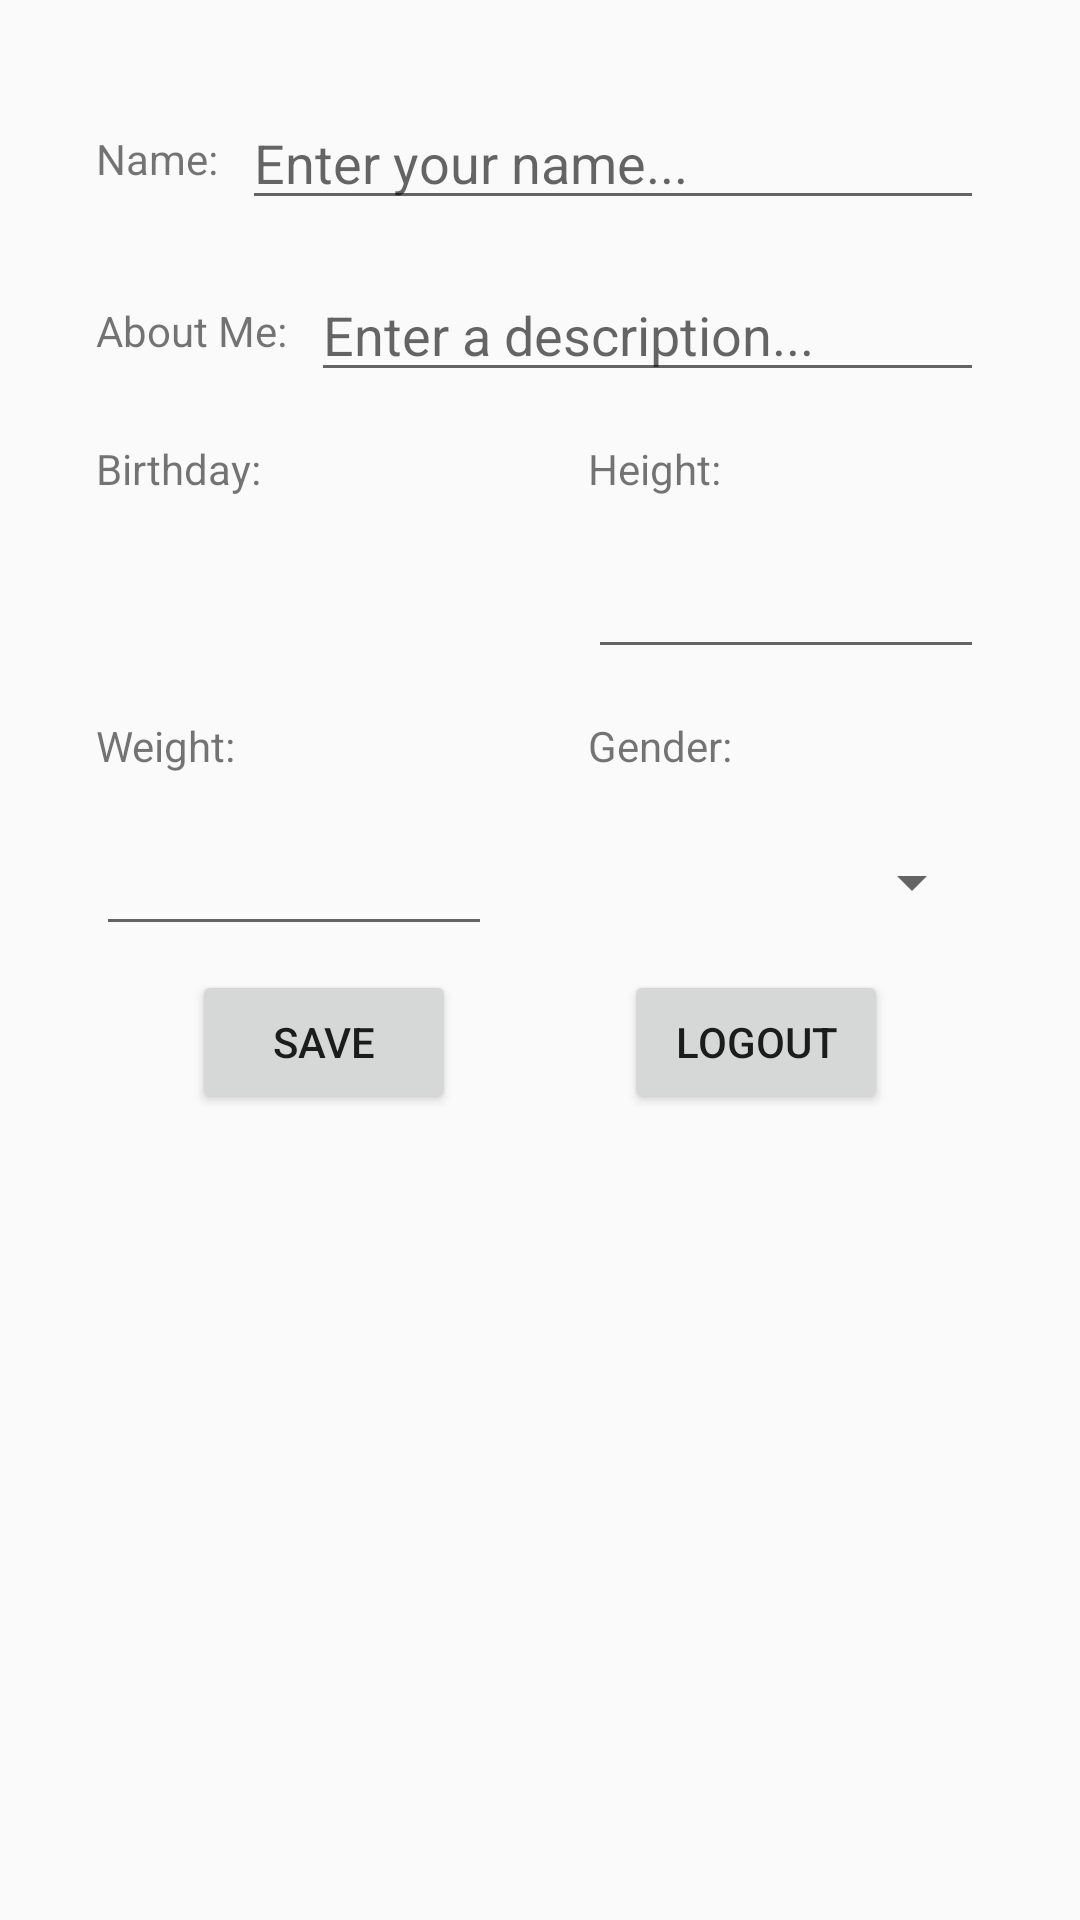

Reconstruct the res/layout file that produces this screen, plus the resources it refers to.
<!-- AndroidManifest.xml: application theme CustomTheme -->
<!-- res/layout/activity_settings.xml -->
<?xml version="1.0" encoding="utf-8"?>
<android.support.design.widget.CoordinatorLayout xmlns:android="http://schemas.android.com/apk/res/android"
    xmlns:app="http://schemas.android.com/apk/res-auto"
    xmlns:tools="http://schemas.android.com/tools"
    android:id="@+id/main_layout2"
    android:layout_width="match_parent"
    android:layout_height="match_parent">

    <ScrollView
        android:layout_width="match_parent"
        android:layout_height="match_parent"
        tools:layout_editor_absoluteX="-29dp"
        tools:layout_editor_absoluteY="0dp">

        <android.support.constraint.ConstraintLayout
            android:layout_width="match_parent"
            android:layout_height="wrap_content">

            <TextView
                android:id="@+id/weight_label"
                android:layout_width="0dp"
                android:layout_height="wrap_content"
                android:layout_marginStart="32dp"
                android:layout_marginTop="16dp"
                android:layout_marginEnd="16dp"
                android:text="@string/weight"
                app:layout_constraintEnd_toStartOf="@+id/gender_label"
                app:layout_constraintStart_toStartOf="parent"
                app:layout_constraintTop_toBottomOf="@+id/birthday_tv" />

            <TextView
                android:id="@+id/display_name_label"
                android:layout_width="wrap_content"
                android:layout_height="wrap_content"
                android:layout_marginStart="32dp"
                android:layout_marginEnd="4dp"
                android:text="@string/display_name"
                app:layout_constraintBottom_toBottomOf="@+id/name_et"
                app:layout_constraintEnd_toStartOf="@+id/name_et"
                app:layout_constraintStart_toStartOf="parent"
                app:layout_constraintTop_toTopOf="@+id/name_et" />

            <ImageView
                android:id="@+id/photo_iv"
                android:layout_width="0dp"
                android:layout_height="wrap_content"
                android:layout_marginStart="32dp"
                android:layout_marginTop="16dp"
                android:layout_marginEnd="32dp"
                android:adjustViewBounds="true"
                android:maxHeight="512dp"
                app:layout_constraintEnd_toEndOf="parent"
                app:layout_constraintStart_toStartOf="parent"
                app:layout_constraintTop_toTopOf="parent"
                tools:srcCompat="@tools:sample/avatars" />

            <TextView
                android:id="@+id/about_me_label"
                android:layout_width="wrap_content"
                android:layout_height="wrap_content"
                android:layout_marginStart="32dp"
                android:layout_marginEnd="4dp"
                android:text="@string/about_me"
                app:layout_constraintBottom_toBottomOf="@+id/description_et"
                app:layout_constraintEnd_toStartOf="@+id/description_et"
                app:layout_constraintStart_toStartOf="parent"
                app:layout_constraintTop_toTopOf="@+id/description_et" />

            <TextView
                android:id="@+id/birthday_label"
                android:layout_width="0dp"
                android:layout_height="wrap_content"
                android:layout_marginStart="32dp"
                android:layout_marginTop="16dp"
                android:layout_marginEnd="16dp"
                android:text="Birthday:"
                app:layout_constraintEnd_toStartOf="@+id/height_label"
                app:layout_constraintStart_toStartOf="parent"
                app:layout_constraintTop_toBottomOf="@+id/description_et" />

            <TextView
                android:id="@+id/height_label"
                android:layout_width="0dp"
                android:layout_height="wrap_content"
                android:layout_marginStart="16dp"
                android:layout_marginTop="16dp"
                android:layout_marginEnd="32dp"
                android:text="@string/height"
                app:layout_constraintEnd_toEndOf="parent"
                app:layout_constraintStart_toEndOf="@+id/birthday_label"
                app:layout_constraintTop_toBottomOf="@+id/description_et" />

            <Button
                android:id="@+id/save_button"
                android:layout_width="wrap_content"
                android:layout_height="wrap_content"
                android:layout_marginStart="8dp"
                android:layout_marginTop="8dp"
                android:text="Save"
                app:layout_constraintEnd_toStartOf="@+id/logout"
                app:layout_constraintHorizontal_bias="0.5"
                app:layout_constraintStart_toStartOf="parent"
                app:layout_constraintTop_toTopOf="@+id/barrier5" />

            <TextView
                android:id="@+id/gender_label"
                android:layout_width="0dp"
                android:layout_height="wrap_content"
                android:layout_marginStart="16dp"
                android:layout_marginTop="16dp"
                android:layout_marginEnd="32dp"
                android:text="@string/gender"
                app:layout_constraintEnd_toEndOf="parent"
                app:layout_constraintStart_toEndOf="@+id/weight_label"
                app:layout_constraintTop_toBottomOf="@+id/height_et" />

            <EditText
                android:id="@+id/name_et"
                android:layout_width="0dp"
                android:layout_height="wrap_content"
                android:layout_marginStart="4dp"
                android:layout_marginTop="16dp"
                android:layout_marginEnd="32dp"
                android:ems="10"
                android:hint="Enter your name..."
                android:inputType="textPersonName"
                app:layout_constraintEnd_toEndOf="parent"
                app:layout_constraintStart_toEndOf="@+id/display_name_label"
                app:layout_constraintTop_toBottomOf="@+id/photo_iv" />

            <EditText
                android:id="@+id/description_et"
                android:layout_width="0dp"
                android:layout_height="wrap_content"
                android:layout_marginStart="4dp"
                android:layout_marginTop="16dp"
                android:layout_marginEnd="32dp"
                android:ems="10"
                android:hint="Enter a description..."
                android:inputType="textPersonName"
                app:layout_constraintEnd_toEndOf="parent"
                app:layout_constraintStart_toEndOf="@+id/about_me_label"
                app:layout_constraintTop_toBottomOf="@+id/name_et" />

            <TextView
                android:id="@+id/birthday_tv"
                android:layout_width="0dp"
                android:layout_height="0dp"
                android:layout_marginStart="32dp"
                android:layout_marginTop="16dp"
                android:layout_marginEnd="16dp"
                android:ems="10"
                app:layout_constraintBottom_toBottomOf="@+id/height_et"
                app:layout_constraintEnd_toStartOf="@+id/height_et"
                app:layout_constraintStart_toStartOf="parent"
                app:layout_constraintTop_toBottomOf="@+id/birthday_label" />

            <EditText
                android:id="@+id/height_et"
                android:layout_width="0dp"
                android:layout_height="wrap_content"
                android:layout_marginStart="16dp"
                android:layout_marginTop="16dp"
                android:layout_marginEnd="32dp"
                android:ems="10"
                android:inputType="textPersonName"
                app:layout_constraintEnd_toEndOf="parent"
                app:layout_constraintStart_toEndOf="@+id/birthday_tv"
                app:layout_constraintTop_toBottomOf="@+id/height_label" />

            <EditText
                android:id="@+id/weight_et"
                android:layout_width="0dp"
                android:layout_height="wrap_content"
                android:layout_marginStart="32dp"
                android:layout_marginTop="16dp"
                android:layout_marginEnd="16dp"
                android:ems="10"
                android:inputType="textPersonName"
                app:layout_constraintEnd_toStartOf="@+id/gender_spinner"
                app:layout_constraintStart_toStartOf="parent"
                app:layout_constraintTop_toBottomOf="@+id/weight_label" />

            <Spinner
                android:id="@+id/gender_spinner"
                android:layout_width="0dp"
                android:layout_height="wrap_content"
                android:layout_marginStart="16dp"
                android:layout_marginTop="24dp"
                android:layout_marginEnd="32dp"
                android:ems="10"
                android:inputType="textPersonName"
                app:layout_constraintEnd_toEndOf="parent"
                app:layout_constraintStart_toEndOf="@+id/weight_et"
                app:layout_constraintTop_toBottomOf="@+id/gender_label" />

            <android.support.constraint.Barrier
                android:id="@+id/barrier5"
                android:layout_width="wrap_content"
                android:layout_height="wrap_content"
                app:barrierDirection="bottom"
                app:constraint_referenced_ids="weight_et" />

            <Button
                android:id="@+id/logout"
                android:layout_width="wrap_content"
                android:layout_height="wrap_content"
                android:layout_marginTop="8dp"
                android:layout_marginEnd="8dp"
                android:text="Logout"
                app:layout_constraintEnd_toEndOf="parent"
                app:layout_constraintHorizontal_bias="0.5"
                app:layout_constraintStart_toEndOf="@+id/save_button"
                app:layout_constraintTop_toTopOf="@+id/barrier5" />

        </android.support.constraint.ConstraintLayout>
    </ScrollView>

</android.support.design.widget.CoordinatorLayout>
<!-- resources referenced by this layout -->
<resources>
  <string name="about_me">About Me:</string>
  <string name="display_name">Name:</string>
  <string name="gender">Gender:</string>
  <string name="height">Height:</string>
  <string name="weight">Weight:</string>
  <style name="CustomTheme" parent="Theme.AppCompat.Light" />
</resources>
